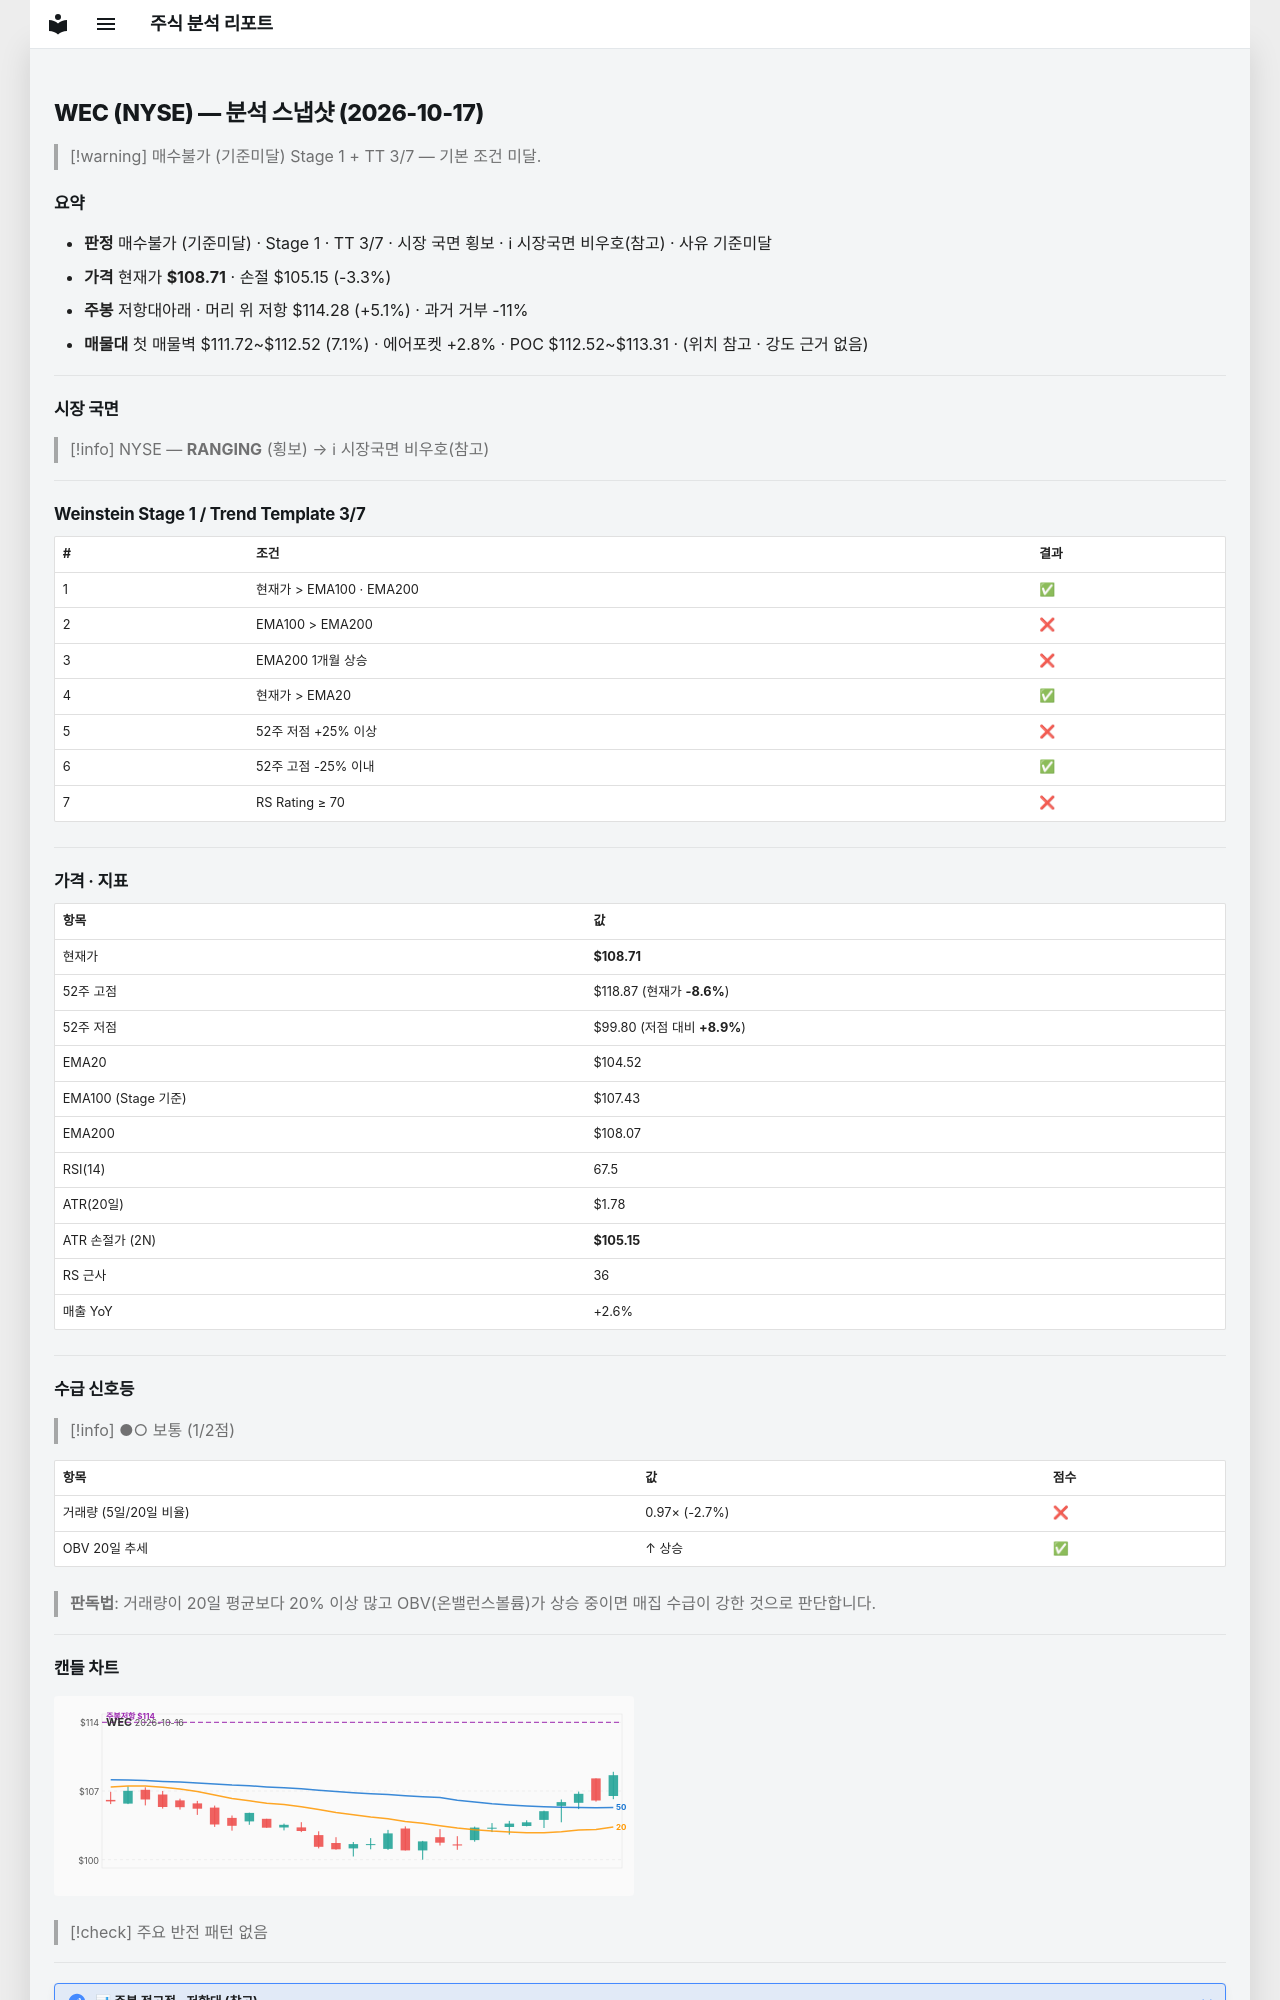

repository: soloandco/stock-reports · page: snapshots/WEC-2026-10-17/index.html · generator: mkdocs

---
type: analysis-snapshot
title: WEC 분석 스냅샷
ticker: WEC
market: NYSE
created: 2026-10-17
updated: 2026-10-17
bar-date: 2026-10-16
verdict: 매수불가
verdict-reason: 기준미달
real-rr: 1.56
sma50-gap-pct: 4.0
weekly-position: 저항대아래
weekly-overhead-price: 114.28
weekly-overhead-pct: 5.1
stage: 1
trend-template-score: 3
tt-max: 7
ma-set: ema-20-100-200
price: 108.70999908447266
stop-price: 105.14825193426043
market-regime: RANGING
supply-demand-score: 1/2
supply-demand-label: 보통
status: tracking
tags:
  - stock-agent
  - watchlist
  - WEC
  - analysis
related:
  - "[[analysis-template]]"
---

# WEC (NYSE) — 분석 스냅샷 (2026-10-17)

> [!warning] 매수불가 (기준미달)
> Stage 1 + TT 3/7 — 기본 조건 미달.

## 요약

- **판정** 매수불가 (기준미달) · Stage 1 · TT 3/7 · 시장 국면 횡보 · ℹ 시장국면 비우호(참고) · 사유 기준미달
- **가격** 현재가 **$108.71** · 손절 $105.15 (-3.3%)
- **주봉** 저항대아래 · 머리 위 저항 $114.28 (+5.1%) · 과거 거부 -11%
- **매물대** 첫 매물벽 $111.72~$112.52 (7.1%) · 에어포켓 +2.8% · POC $112.52~$113.31 · (위치 참고 · 강도 근거 없음)

---

## 시장 국면

> [!info] NYSE — **RANGING** (횡보) → ℹ 시장국면 비우호(참고)

---

## Weinstein Stage 1 / Trend Template 3/7

| # | 조건 | 결과 |
|---|------|------|
| 1 | 현재가 > EMA100 · EMA200 | ✅ |
| 2 | EMA100 > EMA200 | ❌ |
| 3 | EMA200 1개월 상승 | ❌ |
| 4 | 현재가 > EMA20 | ✅ |
| 5 | 52주 저점 +25% 이상 | ❌ |
| 6 | 52주 고점 -25% 이내 | ✅ |
| 7 | RS Rating ≥ 70 | ❌ |

---

## 가격 · 지표

| 항목 | 값 |
|------|---|
| 현재가 | **$108.71** |
| 52주 고점 | $118.87 (현재가 **-8.6%**) |
| 52주 저점 | $99.80 (저점 대비 **+8.9%**) |
| EMA20 | $104.52 |
| EMA100 (Stage 기준) | $107.43 |
| EMA200 | $108.07 |
| RSI(14) | 67.5 |
| ATR(20일) | $1.78 |
| ATR 손절가 (2N) | **$105.15** |
| RS 근사 | 36 |
| 매출 YoY | +2.6% |

---
## 수급 신호등

> [!info] ●○ 보통 (1/2점)

| 항목 | 값 | 점수 |
|------|------|------|
| 거래량 (5일/20일 비율) | 0.97× (-2.7%) | ❌ |
| OBV 20일 추세 | ↑ 상승 | ✅ |

> **판독법**: 거래량이 20일 평균보다 20% 이상 많고 OBV(온밸런스볼륨)가 상승 중이면 매집 수급이 강한 것으로 판단합니다.

---
